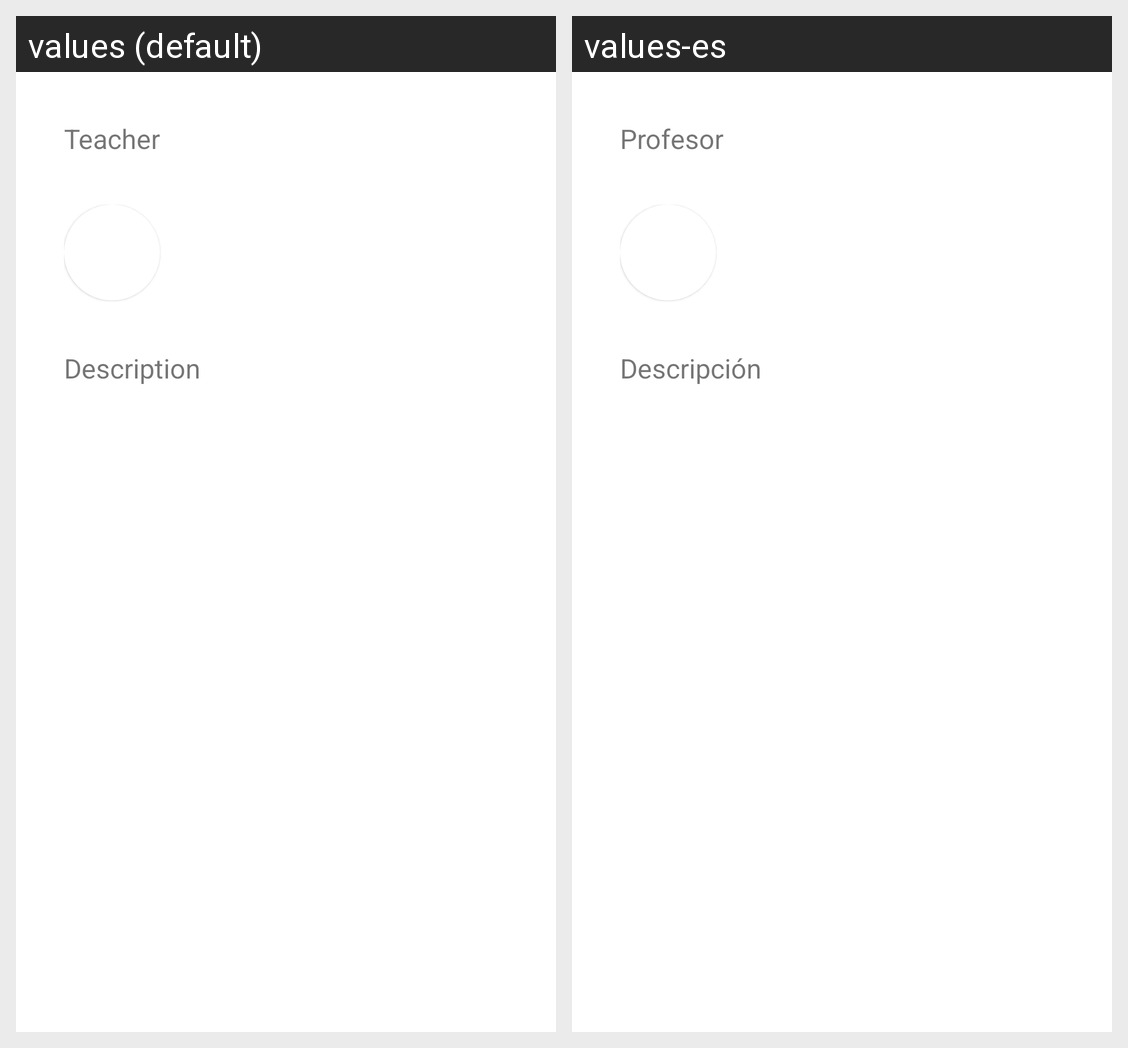

For this localized Android screen grid, give each drawn string resource with its value in every locale shown.
Android screen res/layout/subject_file_fragment.xml rendered under 2 locales, left to right: values (default), values-es. Device: Nexus 5 (rendered at 1080×1920; each locale shown at half size, 540×960, under a caption strip naming it); theme AppTheme.
Strings drawn on this screen, with the default value and each locale's value (text and hints the layout hard-codes, and strings that could not be matched under every locale, appear in the picture but are not listed):

subject_teacher
  values: Teacher
  values-es: Profesor

subject_description
  values: Description
  values-es: Descripción
